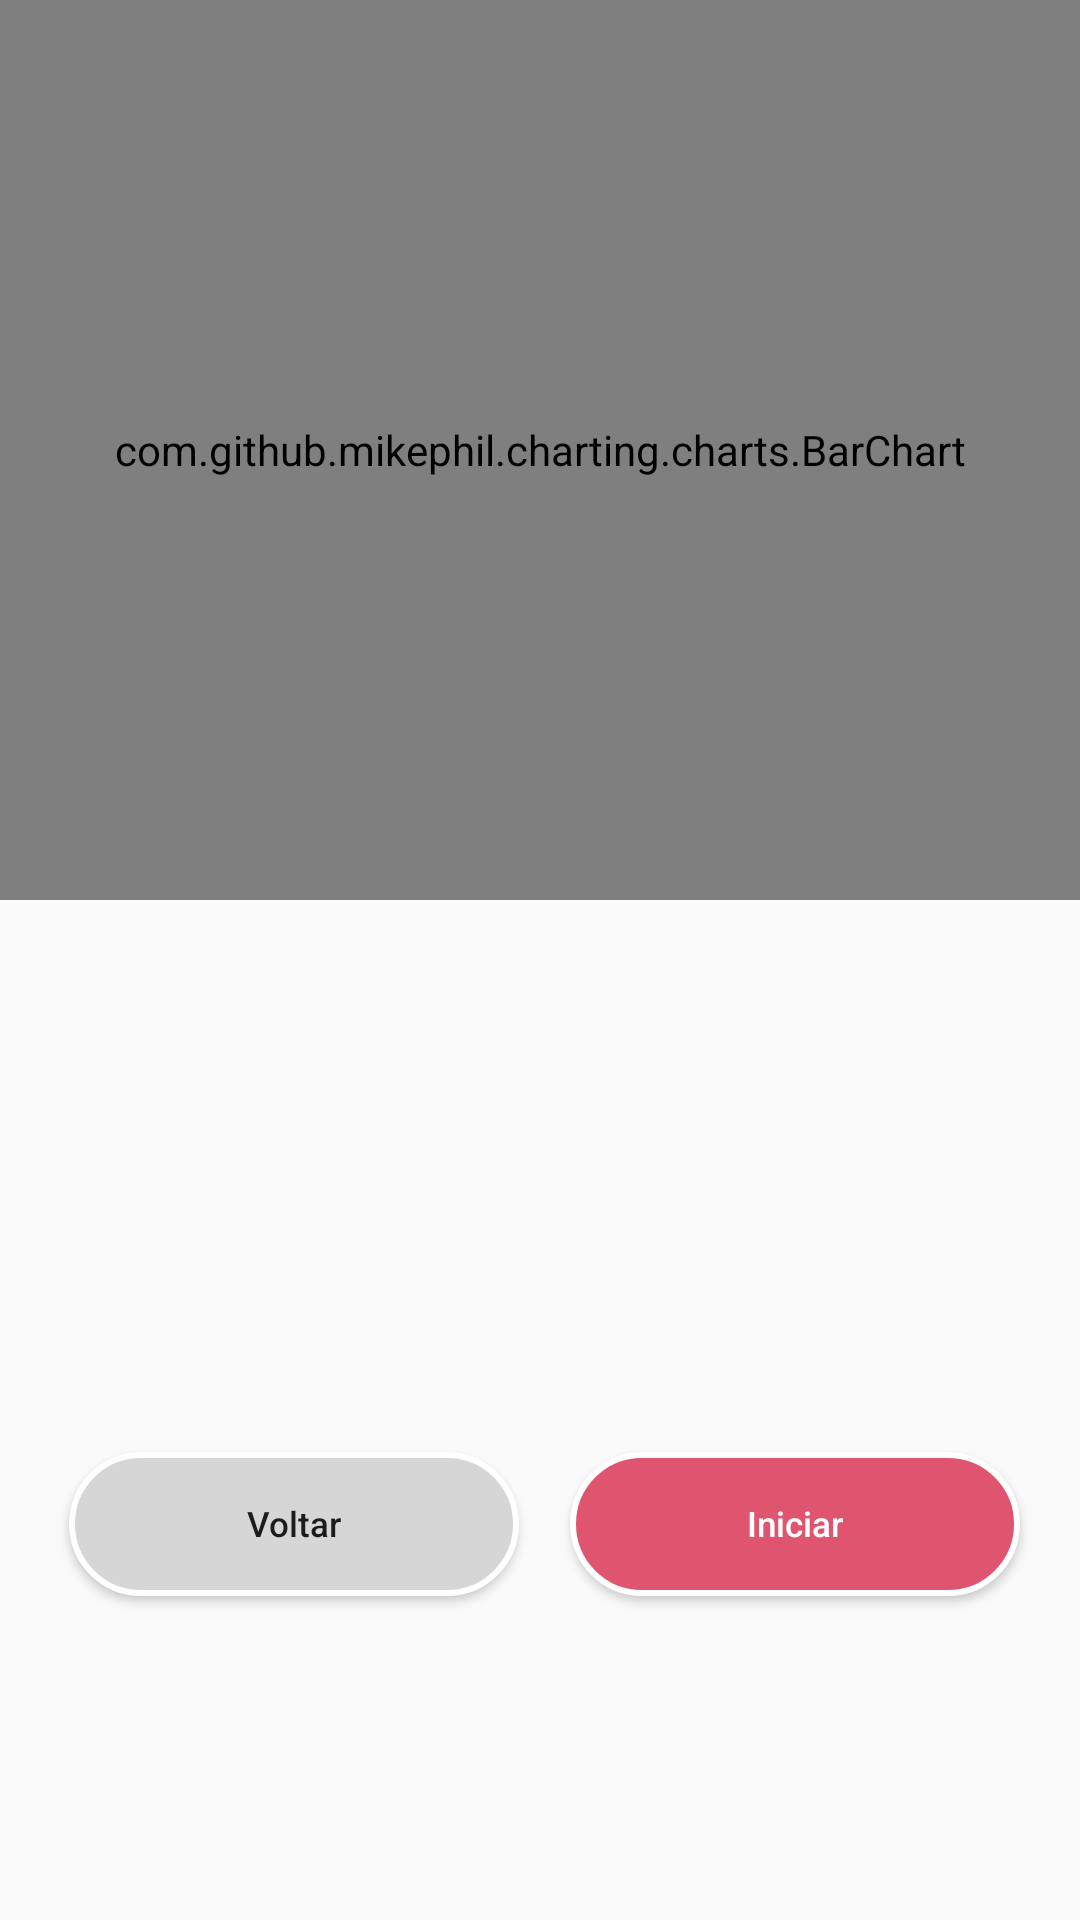

Here is an Android app screen rendered from its layout file. Give the layout XML and the strings, colors and styles it references.
<!-- AndroidManifest.xml: application theme AppTheme -->
<!-- res/layout/act_grafico.xml -->
<?xml version="1.0" encoding="utf-8"?>
<RelativeLayout xmlns:android="http://schemas.android.com/apk/res/android"
    android:layout_width="match_parent"
    android:layout_height="match_parent"
    android:orientation="vertical">

    <com.github.mikephil.charting.charts.BarChart
        android:id="@+id/bargraph"
        android:layout_width="match_parent"
        android:layout_height="900px"
        android:layout_alignParentLeft="true"
        android:layout_alignParentStart="true"
        android:layout_alignParentTop="true" />

    <RelativeLayout
        android:id="@+id/linearLayout2"
        android:layout_width="match_parent"
        android:layout_height="400px"
        android:layout_marginTop="450dp"
        android:orientation="vertical">

        <Button
            android:id="@+id/btnTreinamento"
            style="@style/Widget.AppCompat.Button"
            android:layout_width="150dp"
            android:layout_height="wrap_content"
            android:layout_alignParentLeft="true"
            android:layout_alignParentStart="true"
            android:layout_alignParentTop="true"
            android:layout_marginLeft="23dp"
            android:layout_marginStart="23dp"
            android:layout_marginTop="34dp"
            android:background="@drawable/background_login"
            android:elevation="10dp"
            android:text="Voltar"
            android:textAllCaps="false"
            android:textSize="35px" />

        <Button
            android:id="@+id/btnIniciarNovamente"
            style="@style/Widget.AppCompat.Button"
            android:layout_width="150dp"
            android:layout_height="wrap_content"
            android:layout_alignBaseline="@+id/btnTreinamento"
            android:layout_alignBottom="@+id/btnTreinamento"
            android:layout_marginLeft="17dp"
            android:layout_marginStart="17dp"
            android:layout_toEndOf="@+id/btnTreinamento"
            android:layout_toRightOf="@+id/btnTreinamento"
            android:background="@drawable/background_signup"
            android:elevation="10dp"
            android:text="Iniciar"
            android:textColor="@color/branco"
            android:textAllCaps="false"
            android:textSize="35px" />

    </RelativeLayout>

</RelativeLayout>
<!-- resources referenced by this layout -->
<resources>
  <color name="branco">#ffffff</color>
  <!-- drawable background_login (drawable) -->
  <?xml version="1.0" encoding="utf-8"?>
  <shape
      xmlns:android="http://schemas.android.com/apk/res/android">
      <stroke
          android:width="2dp"
          android:color="#ffffff"/>
      <corners
          android:radius="25dp" />
  
      <padding
          android:left="2dp"
          android:right="2dp"
          android:top="2dp"
          android:bottom="2dp"/>
  
      <solid android:color="@color/cinzaButton"/>
  
  </shape>
  <!-- drawable background_signup (drawable) -->
  <?xml version="1.0" encoding="utf-8"?>
  <shape
      xmlns:android="http://schemas.android.com/apk/res/android">
      <stroke
          android:width="2dp"
          android:color="@color/branco"/>
      <corners
          android:radius="25dp" />
  
      <padding
          android:left="2dp"
          android:right="2dp"
          android:top="2dp"
          android:bottom="2dp"/>
  
      <solid android:color="#df546e"/>
  
  </shape>
  <style name="AppTheme" parent="Theme.AppCompat.Light.DarkActionBar">
          
          <item name="colorPrimary">@color/colorPrimary</item>
          <item name="colorPrimaryDark">@color/colorPrimaryDark</item>
          <item name="colorAccent">@color/colorAccent</item>
      </style>
  <color name="cinzaButton">#d6d6d6</color>
  <color name="colorPrimary">#3F51B5</color>
  <color name="colorPrimaryDark">#303F9F</color>
  <color name="colorAccent">#08b4a6</color>
</resources>
